Labelled photos from "chess_dataset", an image-classification folder in ShyEagle21/Practice. The possible labels are: insufficient material, sufficient material.

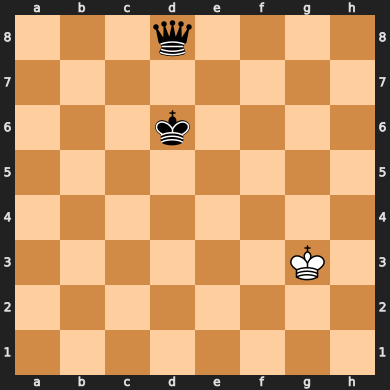
Label: sufficient material

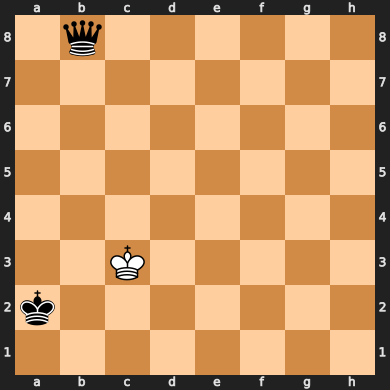
Label: sufficient material

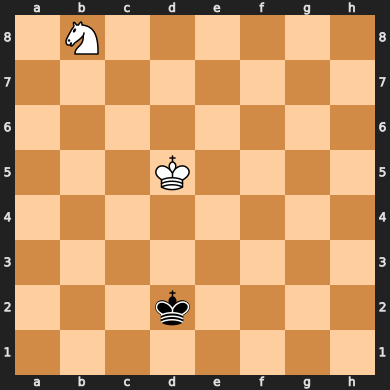
Label: insufficient material

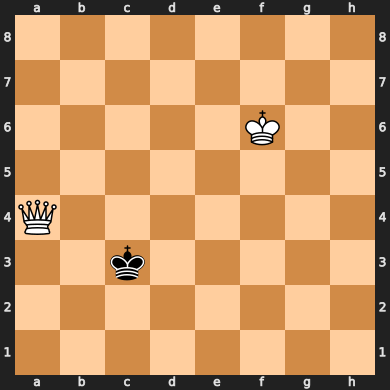
Label: sufficient material

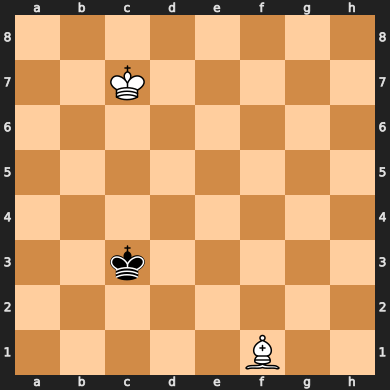
Label: insufficient material

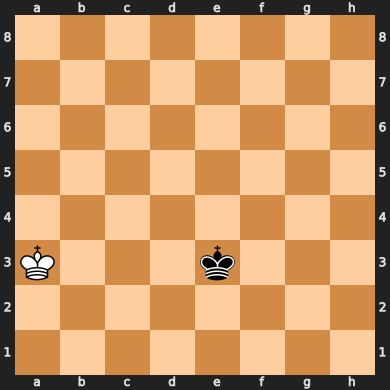
Label: insufficient material
